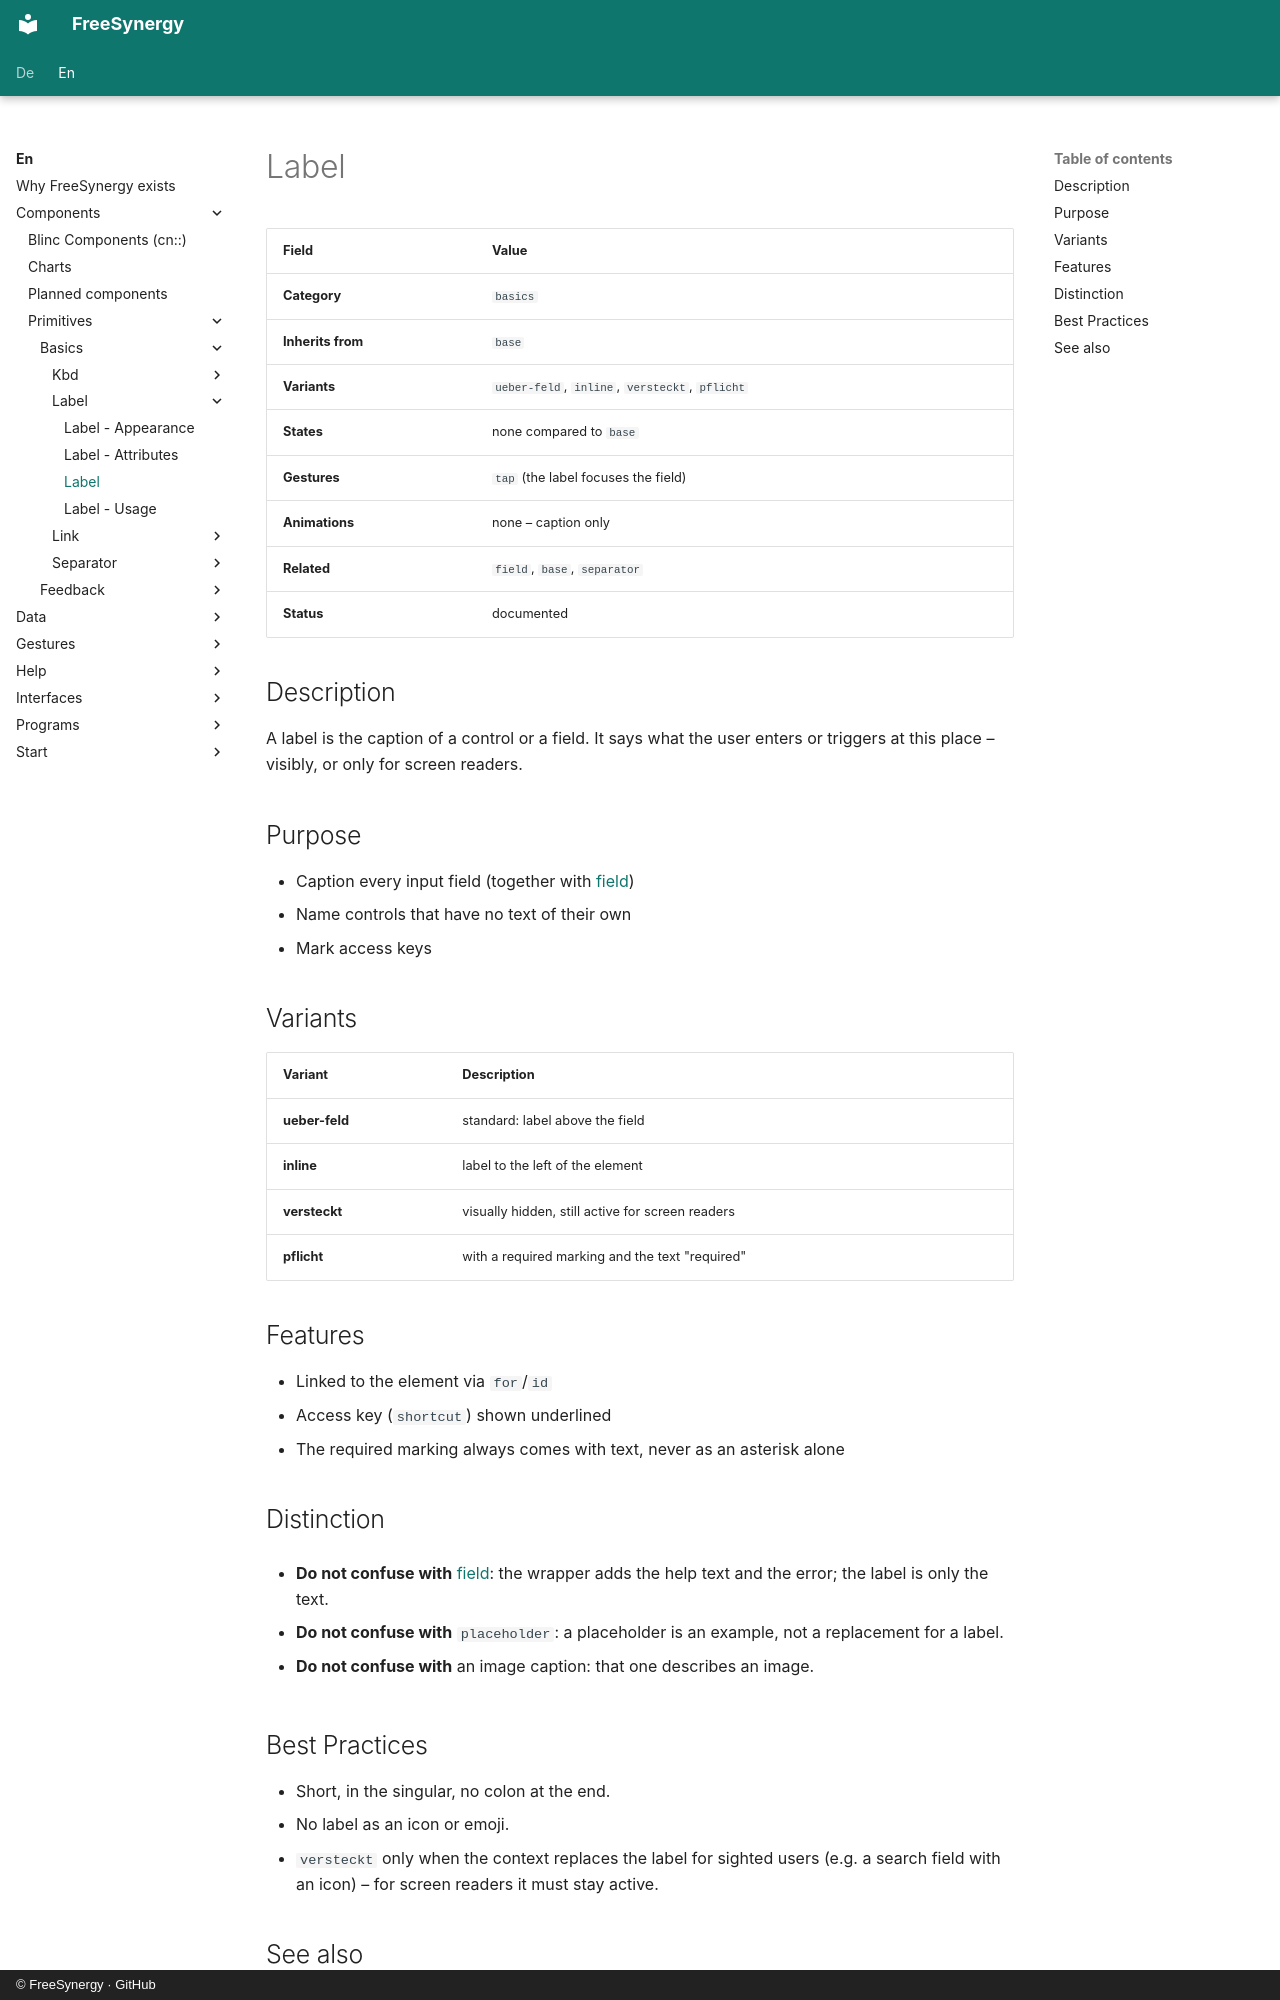

repository: FreeSynergy/fs-documentation · page: en/components/primitives/basics/label/description/index.html · generator: mkdocs · copyright: © FreeSynergy · GitHub

# Label

| Field | Value |
|-------|-------|
| **Category** | `basics` |
| **Inherits from** | `base` |
| **Variants** | `ueber-feld`, `inline`, `versteckt`, `pflicht` |
| **States** | none compared to `base` |
| **Gestures** | `tap` (the label focuses the field) |
| **Animations** | none – caption only |
| **Related** | `field`, `base`, `separator` |
| **Status** | documented |

## Description

A label is the caption of a control or a field. It says what the user enters or
triggers at this place – visibly, or only for screen readers.

## Purpose

- Caption every input field (together with [field](../../fields/field/))
- Name controls that have no text of their own
- Mark access keys

## Variants

| Variant | Description |
|---------|-------------|
| **ueber-feld** | standard: label above the field |
| **inline** | label to the left of the element |
| **versteckt** | visually hidden, still active for screen readers |
| **pflicht** | with a required marking and the text "required" |

## Features

- Linked to the element via `for`/`id`
- Access key (`shortcut`) shown underlined
- The required marking always comes with text, never as an asterisk alone

## Distinction

- **Do not confuse with** [field](../../fields/field/): the wrapper adds the help
  text and the error; the label is only the text.

- **Do not confuse with** `placeholder`: a placeholder is an example, not a
  replacement for a label.

- **Do not confuse with** an image caption: that one describes an image.
